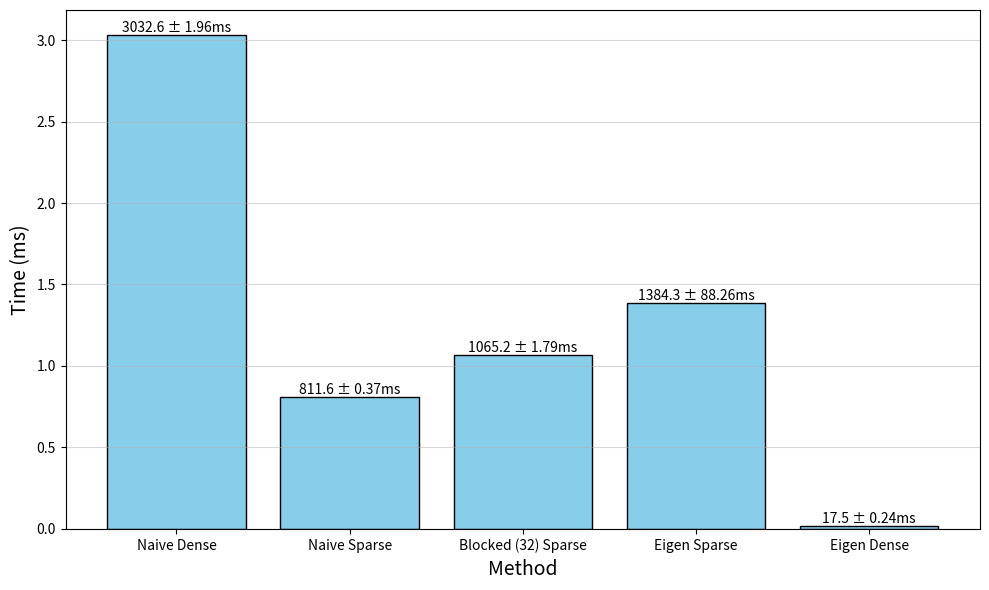
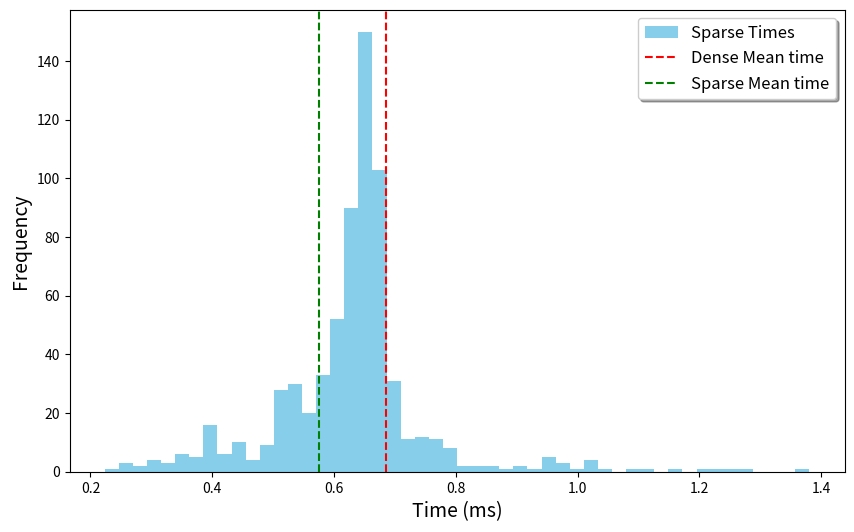

Generate these figures, in order, with matplotlib:
results = {
	"Naive Dense": {
		"Min": 3.03209,
		"Max": 3.03602,
		"Median": 3.03258,
	},
	"Naive Sparse": {
		"Min": 0.811475,
		"Max": 0.812206,
		"Median": 0.811583,
	},
	"Blocked (32) Sparse": {
		"Min": 1.06327,
		"Max": 1.06684,
		"Median": 1.06522,
	},
	"Eigen Sparse": {
		"Min": 1.2649,
		"Max": 1.44142,
		"Median": 1.38434,
	},
	"Eigen Dense": {
		"Min": 0.0171376,
		"Max": 0.0176137,
		"Median": 0.0175167
	}
}

import matplotlib.pyplot as plt
import numpy as np
import pandas as pd

def plot_sparse_multiplication_benchmarks(results):
	# Create a DataFrame from the results
	data = {
		"Method": [],
		"Time (ms)": [],
	}
	for method, times in results.items():
		data["Method"].append(method)
		data["Time (ms)"].append(times["Median"])

	df = pd.DataFrame(data)

	# Plot the results
	plt.figure(figsize=(10, 6))
	plt.bar(df["Method"], df["Time (ms)"], color="skyblue", edgecolor="black")
	# Add some text above the bars to show median time and error
	for i, row in df.iterrows():
		plt.text(i, row["Time (ms)"], f"{row['Time (ms)'] * 1000:.1f} ± {((results[row['Method']]['Max'] - results[row['Method']]['Min'])/2) * 1000:.2f}ms", ha='center', va='bottom')
	plt.xticks()
	plt.ylabel("Time (ms)", fontsize=14)
	plt.xlabel("Method", fontsize=14)
	# plt.title("Sparse Multiplication Benchmarks")
	plt.grid(axis='y', alpha = 0.5)
	plt.tight_layout()
	plt.savefig("sparse_multiplication_benchmarks.svg", dpi=300, bbox_inches='tight')
	plt.show()

plot_sparse_multiplication_benchmarks(results)

batch_sparse_results = [
	0.000518926,
	0.000617171,
	0.000558545,
	0.000634378,
	0.000589423,
	0.000626272,
	0.000498217,
	0.000946991,
	0.000592414,
	0.000769968,
	0.000398626,
	0.000756462,
	0.000678756,
	0.000759267,
	0.000673756,
	0.000640755,
	0.000667445,
	0.000688425,
	0.000655352,
	0.000786138,
	0.000337404,
	0.000745407,
	0.0005451,
	0.000608129,
	0.00036007,
	0.000649872,
	0.000402066,
	0.000658699,
	0.00051332,
	0.00063573,
	0.00051015,
	0.000687002,
	0.000619214,
	0.000653294,
	0.000367701,
	0.000648239,
	0.000573494,
	0.000662305,
	0.000599953,
	0.000649281,
	0.000653544,
	0.000610688,
	0.0006329,
	0.00063551,
	0.000589804,
	0.000643029,
	0.00055304,
	0.000615117,
	0.000446886,
	0.000651345,
	0.000406985,
	0.000631322,
	0.000631528,
	0.00068089,
	0.000553911,
	0.000633917,
	0.000698759,
	0.000667585,
	0.00063824,
	0.000629754,
	0.000669529,
	0.000673647,
	0.000669634,
	0.000630947,
	0.00062221,
	0.000653278,
	0.000757063,
	0.000963902,
	0.000636226,
	0.000632144,
	0.000736715,
	0.000807749,
	0.000664945,
	0.000657832,
	0.000414068,
	0.00108511,
	0.00059072,
	0.000660271,
	0.000634508,
	0.000671081,
	0.000387799,
	0.000665902,
	0.000637274,
	0.000630235,
	0.000622811,
	0.000634403,
	0.00043598,
	0.000642112,
	0.000505461,
	0.000663267,
	0.00061386,
	0.000651575,
	0.000510079,
	0.000652798,
	0.00059317,
	0.000664309,
	0.000616684,
	0.000642744,
	0.000661454,
	0.000615267,
	0.000506493,
	0.000654441,
	0.000614355,
	0.000619966,
	0.00040073,
	0.000657557,
	0.000526776,
	0.000688189,
	0.000599757,
	0.000652888,
	0.000680124,
	0.000686145,
	0.00053742,
	0.000762193,
	0.000646706,
	0.000681872,
	0.0011566,
	0.000955606,
	0.000592163,
	0.000666774,
	0.000534285,
	0.000667686,
	0.000504087,
	0.000634067,
	0.000425643,
	0.000649757,
	0.000607322,
	0.000710145,
	0.000526309,
	0.00063555,
	0.000551907,
	0.000640494,
	0.000621143,
	0.000659089,
	0.000336392,
	0.0012436,
	0.000536869,
	0.000655728,
	0.000542996,
	0.000730554,
	0.000410507,
	0.000626338,
	0.000592895,
	0.000642072,
	0.000640885,
	0.000672664,
	0.000605559,
	0.00067833,
	0.00058538,
	0.000646546,
	0.000557849,
	0.000695413,
	0.000446506,
	0.000657046,
	0.000547039,
	0.000648469,
	0.000353658,
	0.000695217,
	0.00046006,
	0.000657967,
	0.000492451,
	0.000647147,
	0.000501513,
	0.00065408,
	0.000606561,
	0.000627931,
	0.000827751,
	0.000684878,
	0.000524892,
	0.000689917,
	0.000632489,
	0.00067005,
	0.000602889,
	0.000650062,
	0.000598771,
	0.000643129,
	0.000618859,
	0.000787069,
	0.000629794,
	0.000683726,
	0.000635881,
	0.000668337,
	0.000601777,
	0.000685448,
	0.000452931,
	0.000644496,
	0.000398666,
	0.000671292,
	0.000404985,
	0.000622591,
	0.000587585,
	0.000647688,
	0.000450467,
	0.00064886,
	0.000357048,
	0.000650984,
	0.000517518,
	0.00101185,
	0.000641587,
	0.000684853,
	0.000506082,
	0.000634744,
	0.00120755,
	0.000985664,
	0.000522442,
	0.000694125,
	0.000609176,
	0.000799813,
	0.000511537,
	0.000957099,
	0.000619294,
	0.000689186,
	0.000341726,
	0.000660682,
	0.000665711,
	0.000680875,
	0.000601355,
	0.000621769,
	0.000435405,
	0.000669919,
	0.000547244,
	0.000635815,
	0.000549463,
	0.000641065,
	0.000633892,
	0.000676622,
	0.000577922,
	0.000680349,
	0.000746473,
	0.000722839,
	0.000628552,
	0.00103421,
	0.000673326,
	0.000642488,
	0.000387739,
	0.000775328,
	0.00127882,
	0.000628236,
	0.000576218,
	0.000632504,
	0.000634873,
	0.000619315,
	0.000617135,
	0.000678261,
	0.000577967,
	0.000637554,
	0.000694807,
	0.000634523,
	0.000610568,
	0.000660953,
	0.000417819,
	0.00067554,
	0.000359983,
	0.000667946,
	0.000671583,
	0.00101881,
	0.000572812,
	0.000734161,
	0.000681466,
	0.000676592,
	0.000597814,
	0.000638346,
	0.000622806,
	0.000662245,
	0.000633807,
	0.000653314,
	0.000223428,
	0.000650693,
	0.00054232,
	0.00061945,
	0.000814912,
	0.000910192,
	0.000480103,
	0.000661423,
	0.000586383,
	0.000672464,
	0.000546087,
	0.000652226,
	0.000580732,
	0.000660171,
	0.00056383,
	0.000678816,
	0.000574229,
	0.000637123,
	0.000612346,
	0.000682784,
	0.000395026,
	0.000703438,
	0.000660838,
	0.000671177,
	0.000477102,
	0.000646476,
	0.000505446,
	0.000666518,
	0.000792269,
	0.000682914,
	0.000493513,
	0.000685138,
	0.000512348,
	0.000663778,
	0.000662506,
	0.000679958,
	0.000410014,
	0.000699315,
	0.000608484,
	0.000676031,
	0.000517744,
	0.000677333,
	0.000597354,
	0.000652056,
	0.000646716,
	0.00064634,
	0.000665912,
	0.000867471,
	0.000514958,
	0.000652051,
	0.000673967,
	0.00064352,
	0.00063832,
	0.000699501,
	0.000605769,
	0.0007974,
	0.000493122,
	0.000676858,
	0.000702826,
	0.000634022,
	0.000600504,
	0.000652903,
	0.000299871,
	0.000644657,
	0.000644181,
	0.000682012,
	0.000487832,
	0.000644757,
	0.000623097,
	0.000659245,
	0.000602658,
	0.000658989,
	0.000450067,
	0.0010136,
	0.000530136,
	0.000642478,
	0.000610107,
	0.000681241,
	0.000707069,
	0.000666849,
	0.000613319,
	0.000647968,
	0.000594543,
	0.000876629,
	0.000642288,
	0.000658223,
	0.000450342,
	0.000674383,
	0.000646731,
	0.000672434,
	0.000586538,
	0.000668988,
	0.000726656,
	0.000655387,
	0.000403846,
	0.000629704,
	0.000437412,
	0.000684417,
	0.000636171,
	0.000642468,
	0.00056383,
	0.00066472,
	0.000512017,
	0.000749104,
	0.000294827,
	0.000686626,
	0.000364639,
	0.000663363,
	0.000546778,
	0.000646275,
	0.000368112,
	0.000654731,
	0.000613984,
	0.000697913,
	0.000526444,
	0.000654706,
	0.00093078,
	0.000628437,
	0.00138053,
	0.000688124,
	0.000614501,
	0.000693293,
	0.000617536,
	0.000747315,
	0.000656084,
	0.000650488,
	0.000538457,
	0.000666894,
	0.000586503,
	0.000683234,
	0.000580176,
	0.000671492,
	0.000565769,
	0.000653238,
	0.000577806,
	0.000652502,
	0.000642353,
	0.000650989,
	0.000616794,
	0.000665471,
	0.00039609,
	0.00102296,
	0.000520814,
	0.00064911,
	0.000569581,
	0.000646165,
	0.000637268,
	0.000626363,
	0.000583482,
	0.00064119,
	0.000601831,
	0.00065405,
	0.000593476,
	0.00069641,
	0.000588592,
	0.00064351,
	0.000617897,
	0.000626168,
	0.0006197,
	0.000652532,
	0.000485794,
	0.000594788,
	0.000497897,
	0.000627676,
	0.000401069,
	0.000667695,
	0.000643265,
	0.000630265,
	0.000768204,
	0.000664274,
	0.000604211,
	0.000561485,
	0.000501147,
	0.000668803,
	0.000578077,
	0.000668927,
	0.000628202,
	0.000655453,
	0.000632158,
	0.00071829,
	0.000574946,
	0.000729332,
	0.000621639,
	0.00070182,
	0.000525774,
	0.000672845,
	0.000530428,
	0.000642608,
	0.000270522,
	0.000665711,
	0.000532786,
	0.000645644,
	0.000592989,
	0.000644367,
	0.000388861,
	0.000726015,
	0.000609687,
	0.000625456,
	0.000530072,
	0.000641135,
	0.000619795,
	0.000660111,
	0.00051597,
	0.000661038,
	0.000655117,
	0.000751944,
	0.000508641,
	0.000635505,
	0.000752865,
	0.000984,
	0.000582716,
	0.000610678,
	0.000476997,
	0.000635204,
	0.000519316,
	0.000605719,
	0.000351686,
	0.000650914,
	0.00038854,
	0.000739431,
	0.000670671,
	0.000668753,
	0.000563409,
	0.000646892,
	0.0006596,
	0.00072884,
	0.000621238,
	0.000696409,
	0.000632529,
	0.000639076,
	0.000543532,
	0.000661399,
	0.000591613,
	0.000656815,
	0.000611174,
	0.000642548,
	0.000567482,
	0.000660212,
	0.000769647,
	0.00065145,
	0.0006008,
	0.000704354,
	0.00060886,
	0.000655527,
	0.000700482,
	0.000785196,
	0.000267106,
	0.000969693,
	0.000572427,
	0.000645274,
	0.000737006,
	0.000640154,
	0.000538077,
	0.000632474,
	0.000680109,
	0.000634283,
	0.000246604,
	0.000669088,
	0.000651305,
	0.000653504,
	0.000673532,
	0.000616895,
	0.000675906,
	0.000716557,
	0.000570463,
	0.000680209,
	0.000613258,
	0.000653243,
	0.000666673,
	0.000641942,
	0.000565373,
	0.00064639,
	0.000506442,
	0.00066508,
	0.000677794,
	0.000665021,
	0.000533428,
	0.000949715,
	0.000720835,
	0.000652141,
	0.000286996,
	0.000669639,
	0.000611464,
	0.000657877,
	0.000598725,
	0.000656184,
	0.000607391,
	0.000660016,
	0.000616124,
	0.000687037,
	0.000571384,
	0.000648985,
	0.000766701,
	0.000658814,
	0.000569821,
	0.000640665,
	0.000624785,
	0.000662385,
	0.000452752,
	0.000668637,
	0.000501833,
	0.000635124,
	0.000529451,
	0.000644617,
	0.00111706,
	0.000701469,
	0.00056409,
	0.000715685,
	0.000485779,
	0.000666273,
	0.000673336,
	0.000679693,
	0.000551252,
	0.000841382,
	0.000639422,
	0.000699796,
	0.000304903,
	0.000769738,
	0.000477623,
	0.00064342,
	0.000617872,
	0.000656384,
	0.000598596,
	0.00065655,
	0.000268199,
	0.000657235,
	0.000678315,
	0.00064618,
	0.000572917,
	0.000653785,
	0.000674288,
	0.000647322,
	0.000676342,
	0.00063816,
	0.000517894,
	0.000673807,
	0.000647848,
	0.000646881,
	0.000595881,
	0.000641146,
	0.000559407,
	0.000654986,
	0.000528484,
	0.000740642,
	0.000332582,
	0.000905222,
	0.000516912,
	0.000628993,
	0.000867441,
	0.000679999,
	0.000617612,
	0.000605479,
	0.000508206,
	0.000644767,
	0.000650919,
	0.000636517,
	0.000313883,
	0.00066196,
	0.000381758,
	0.000608685,
	0.000410988,
	0.000678661,
	0.000535316,
	0.000653488,
	0.000759919,
	0.000689637,
	0.000681992,
	0.000683831,
	0.000655773,
	0.0012224,
	0.000685619,
	0.000666178,
	0.0005374,
	0.000667555,
	0.000539028,
	0.000653549,
	0.000389208,
	0.000647573,
	0.000598155,
	0.000617992,
	0.000555564,
	0.00079256,
	0.000697031,
	0.000651715,
	0.000601727,
	0.000640044,
	0.000501438,
	0.000678776,
	0.000634959,
	0.00066216,
	0.000630516,
	0.000670461,
	0.000544323,
	0.000651901,
	0.000619931,
	0.000651244,
	0.000546993,
	0.000661284,
	0.000608955,
	0.000671823,
	0.000396171,
	0.000699485,
	0.000637709,
	0.000656614,
	0.00074461,
	0.000651119,
	0.000578643,
	0.000648995,
	0.000687162,
	0.000683716,
	0.000364191,
	0.00064592,
	0.000791588,
	0.00100426
]

# No sparse results:
# Average results: Min: 0.000642849s, Max: 0.000845439s, Mean: 0.000685682s
# Sparse results:
# Average results: Min: 0.000527373s, Max: 0.000743689s, Mean: 0.000575437s
no_sparse_mean = 0.000685682
sparse_mean = 0.000575437

# Plot the sparse results in a histogram of distribution of time, with two lines for the means
plt.figure(figsize=(10, 6))
plt.hist([b * 1000 for b in batch_sparse_results], bins=50, color="skyblue", label="Sparse Times")
plt.axvline(x=no_sparse_mean * 1000, color="r", linestyle="--", label="Dense Mean time")
plt.axvline(x=sparse_mean * 1000, color="g", linestyle="--", label="Sparse Mean time")
# plt.title("Sparse Multiplication on Random Batches Benchmark")
plt.xlabel("Time (ms)", fontsize=14)
plt.ylabel("Frequency", fontsize=14)
plt.legend(shadow=True, fontsize=12)

plt.savefig("sparse_multiplication_histogram.svg", dpi=300, bbox_inches='tight')
plt.show()
